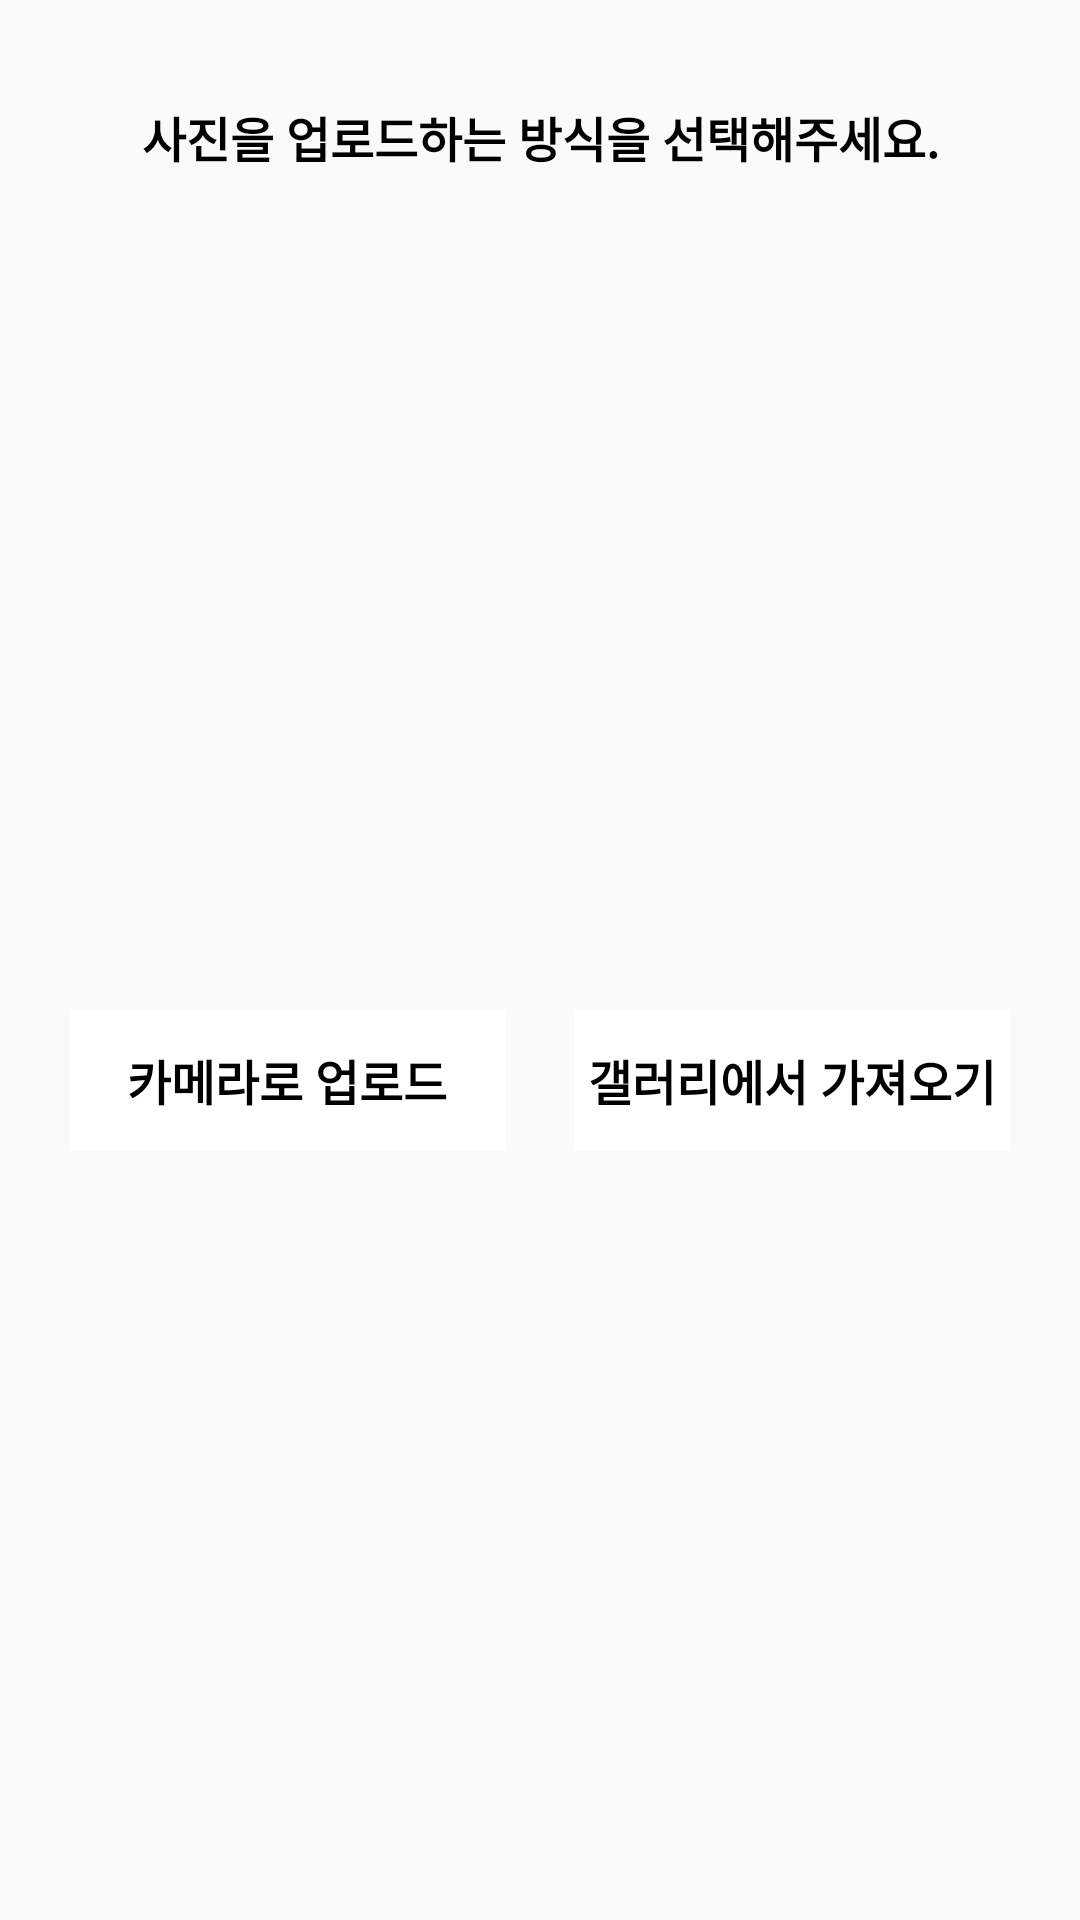

The Android layout XML behind this screen, and the referenced resources:
<!-- AndroidManifest.xml: application theme AppTheme -->
<!-- res/layout/popup_custom.xml -->
<?xml version="1.0" encoding="utf-8"?>
<androidx.constraintlayout.widget.ConstraintLayout xmlns:android="http://schemas.android.com/apk/res/android"
    xmlns:app="http://schemas.android.com/apk/res-auto"
    android:id="@+id/popup_logout"
    android:layout_width="330dp"
    android:layout_height="wrap_content"
    android:paddingTop="24dp"
    android:background="@drawable/white_roundbox_16">

    <TextView
        android:id="@+id/tv_content"
        android:layout_width="wrap_content"
        android:layout_height="wrap_content"
        android:fontFamily="@font/spoqahansansneo"
        android:gravity="center_horizontal"
        android:includeFontPadding="false"
        android:text="사진을 업로드하는 방식을 선택해주세요."
        android:textColor="@color/black"
        android:textFontWeight="700"
        android:textSize="16dp"
        android:layout_marginTop="10dp"
        app:layout_constraintEnd_toEndOf="parent"
        app:layout_constraintStart_toStartOf="parent"
        app:layout_constraintTop_toTopOf="parent" />

    <Button
        android:id="@+id/btn_camera"
        android:layout_width="145dp"
        android:layout_height="47dp"
        android:layout_marginTop="35dp"
        android:background="@color/white"
        android:fontFamily="@font/spoqahansansneo"
        android:includeFontPadding="false"
        android:text="카메라로 업로드"
        android:textColor="@color/black"
        android:textFontWeight="700"
        android:textSize="16sp"
        android:stateListAnimator="@null"
        android:layout_marginBottom="12dp"
        app:layout_constraintBottom_toBottomOf="parent"
        app:layout_constraintEnd_toStartOf="@+id/btn_gallery"
        app:layout_constraintHorizontal_bias="0.5"
        app:layout_constraintStart_toStartOf="parent"
        app:layout_constraintTop_toBottomOf="@+id/tv_content" />

    <Button
        android:id="@+id/btn_gallery"
        android:layout_width="145dp"
        android:layout_height="47dp"
        android:background="@color/white"
        android:fontFamily="@font/spoqahansansneo"
        android:includeFontPadding="false"
        android:text="갤러리에서 가져오기"
        android:textColor="@color/black"
        android:textFontWeight="700"
        android:textSize="16sp"
        android:stateListAnimator="@null"
        app:layout_constraintEnd_toEndOf="parent"
        app:layout_constraintHorizontal_bias="0.5"
        app:layout_constraintStart_toEndOf="@+id/btn_camera"
        app:layout_constraintTop_toTopOf="@+id/btn_camera" />

</androidx.constraintlayout.widget.ConstraintLayout>
<!-- resources referenced by this layout -->
<resources>
  <color name="black">#000000</color>
  <color name="white">#FFFFFF</color>
  <style name="AppTheme" parent="Theme.AppCompat.Light.NoActionBar">
          
          <item name="colorPrimary">@color/colorPrimary</item>
          <item name="colorPrimaryDark">@color/black</item>
          <item name="colorAccent">@color/colorAccent</item>
      </style>
  <color name="colorPrimary">#6200EE</color>
  <color name="colorAccent">#03DAC5</color>
</resources>
